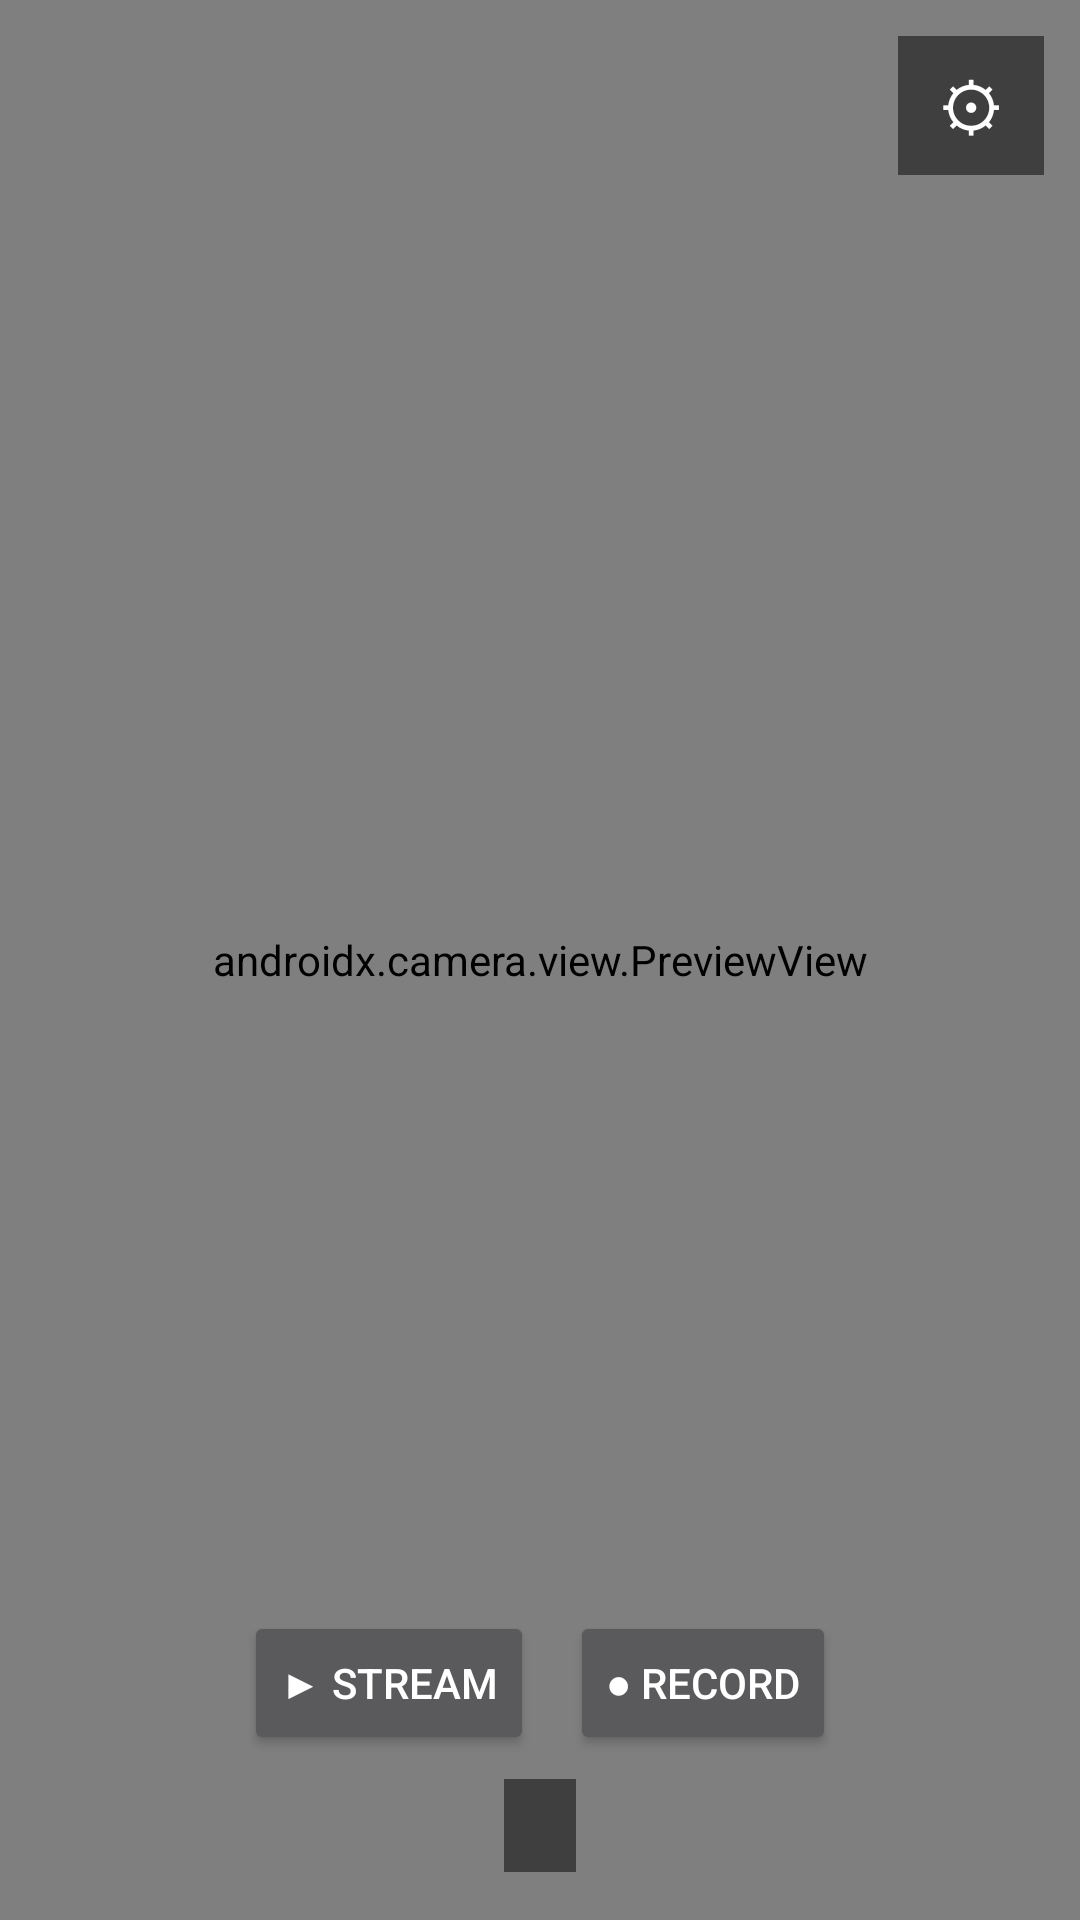

Write the Android layout XML for this screen, with the resource values it uses.
<!-- AndroidManifest.xml: application theme Theme.AndroidCam -->
<!-- res/layout/activity_main.xml -->
<?xml version="1.0" encoding="utf-8"?>
<FrameLayout xmlns:android="http://schemas.android.com/apk/res/android"
    android:layout_width="match_parent"
    android:layout_height="match_parent">

    <androidx.camera.view.PreviewView
        android:id="@+id/previewView"
        android:layout_width="match_parent"
        android:layout_height="match_parent" />

    <LinearLayout
        android:layout_width="wrap_content"
        android:layout_height="wrap_content"
        android:layout_gravity="bottom|center_horizontal"
        android:layout_marginBottom="16dp"
        android:gravity="center_horizontal"
        android:orientation="vertical">

        <LinearLayout
            android:layout_width="wrap_content"
            android:layout_height="wrap_content"
            android:layout_marginBottom="8dp"
            android:orientation="horizontal">

            <Button
                android:id="@+id/streamingButton"
                android:layout_width="wrap_content"
                android:layout_height="wrap_content"
                android:layout_marginEnd="12dp"
                android:text="@string/start_streaming" />

            <Button
                android:id="@+id/recordButton"
                android:layout_width="wrap_content"
                android:layout_height="wrap_content"
                android:text="@string/start_recording" />

        </LinearLayout>

        <TextView
            android:id="@+id/streamStatus"
            android:layout_width="wrap_content"
            android:layout_height="wrap_content"
            android:background="#80000000"
            android:paddingHorizontal="12dp"
            android:paddingVertical="6dp"
            android:textColor="#FFFFFF"
            android:textSize="14sp"
            android:autoLink="web"
            android:textIsSelectable="true" />

    </LinearLayout>

    <TextView
        android:id="@+id/settingsButton"
        android:layout_width="wrap_content"
        android:layout_height="wrap_content"
        android:layout_gravity="top|end"
        android:layout_margin="12dp"
        android:background="#80000000"
        android:contentDescription="@string/settings_title"
        android:paddingHorizontal="14dp"
        android:paddingVertical="8dp"
        android:text="⚙"
        android:textColor="#FFFFFF"
        android:textSize="22sp" />

    <TextView
        android:id="@+id/recordedFileOverlay"
        android:layout_width="wrap_content"
        android:layout_height="wrap_content"
        android:layout_gravity="top|center_horizontal"
        android:layout_marginTop="16dp"
        android:background="#CC000000"
        android:paddingHorizontal="16dp"
        android:paddingVertical="10dp"
        android:textColor="#FFFFFF"
        android:textSize="14sp"
        android:textIsSelectable="true"
        android:visibility="gone" />

</FrameLayout>
<!-- resources referenced by this layout -->
<resources>
  <string name="settings_title">Settings</string>
  <string name="start_recording">● Record</string>
  <string name="start_streaming">▶ Stream</string>
  <style name="Theme.AndroidCam" parent="Theme.AppCompat.NoActionBar">
          <item name="android:statusBarColor">#FF000000</item>
          <item name="android:navigationBarColor">#FF000000</item>
      </style>
</resources>
